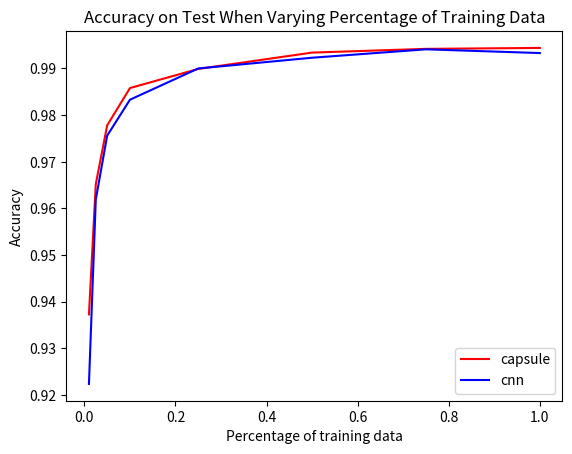

Source code (Python):
import matplotlib.pyplot as plt

capsule_error = [0.9373, 0.9652, 0.9778, 0.9858, 0.9899, 0.9934, 0.9942, 0.9944]
cnn_error = [0.9224, 0.9619, 0.9756, 0.9833, 0.9900, 0.9923, 0.9941, 0.9933]

training_set_size = [0.01, 0.025, 0.05, 0.1, 0.25, 0.5, 0.75, 1.0]

assert len(training_set_size) == len(capsule_error)
assert len(training_set_size) == len(cnn_error)

plt.figure()
plt.plot(training_set_size, capsule_error, 'r', label='capsule')
plt.plot(training_set_size, cnn_error, 'b', label='cnn')
plt.xlabel('Percentage of training data')
plt.ylabel('Accuracy')
plt.title('Accuracy on Test When Varying Percentage of Training Data')
plt.legend()
plt.show()
